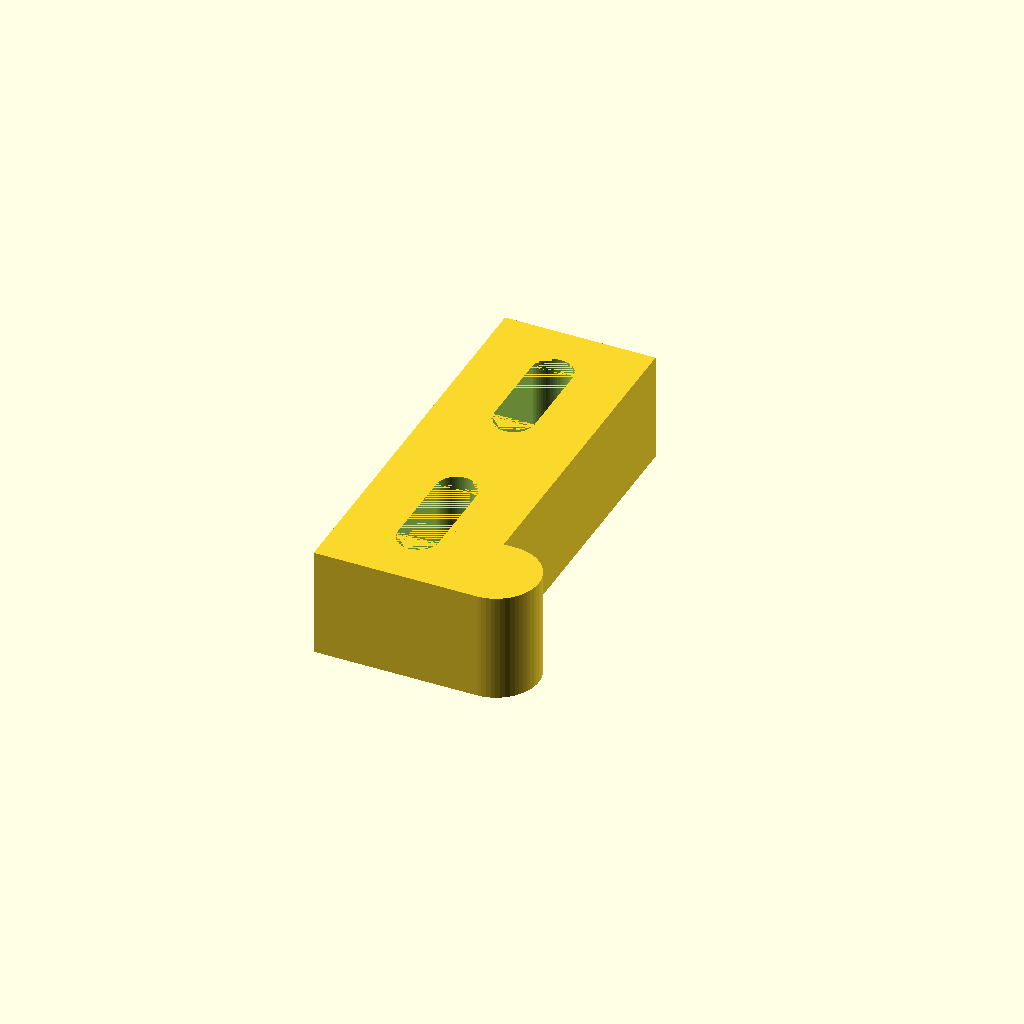
Cell 1: the model at its default parameters.
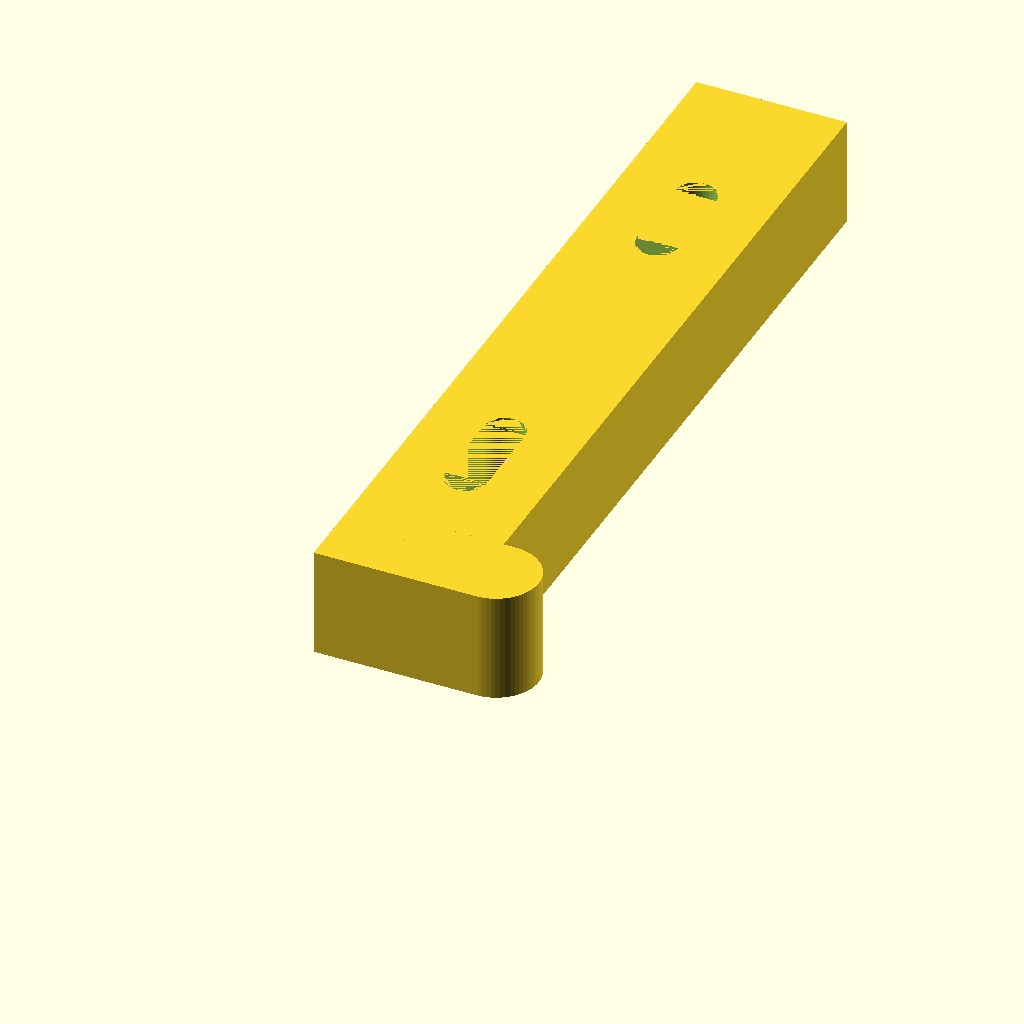
Cell 2 — length set to 60, the other parameters unchanged.
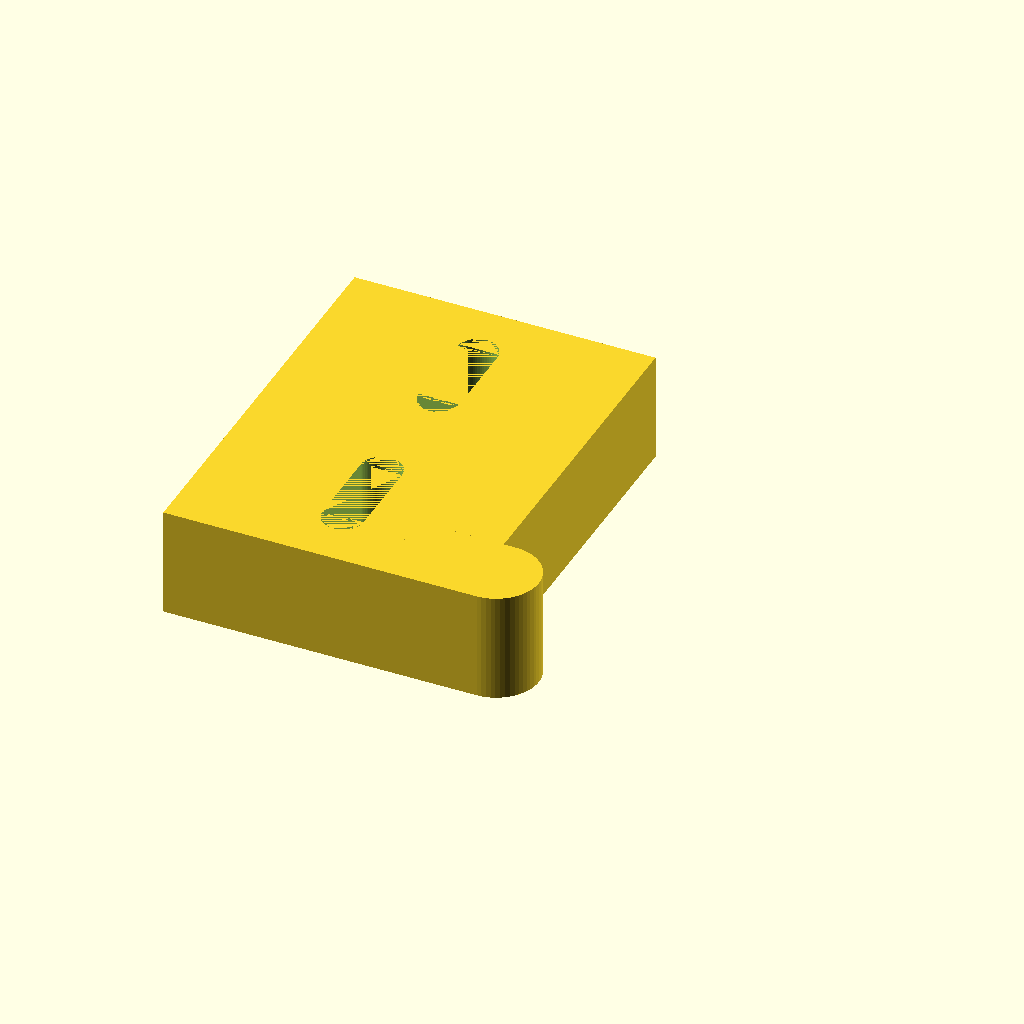
Cell 3 — width set to 22, the other parameters unchanged.
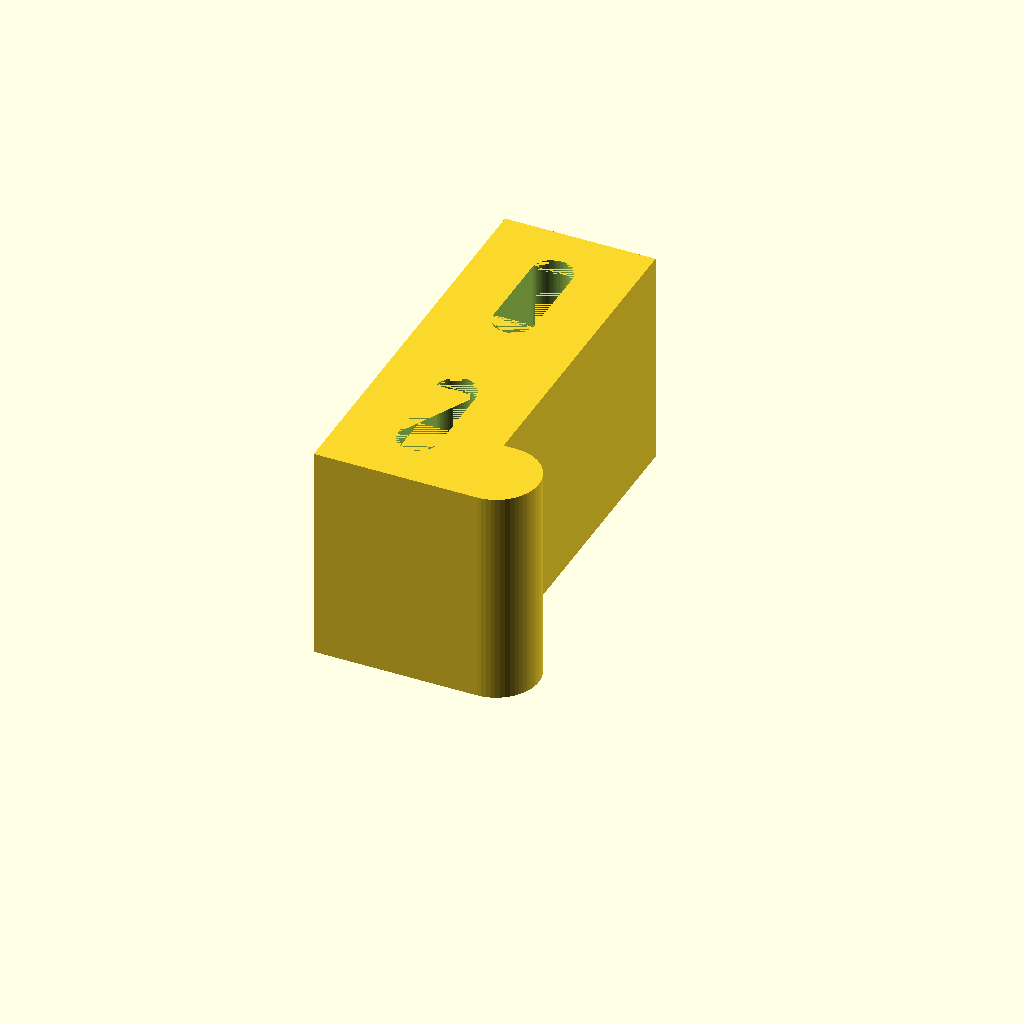
Cell 4: thickness = 16 (everything else at default).
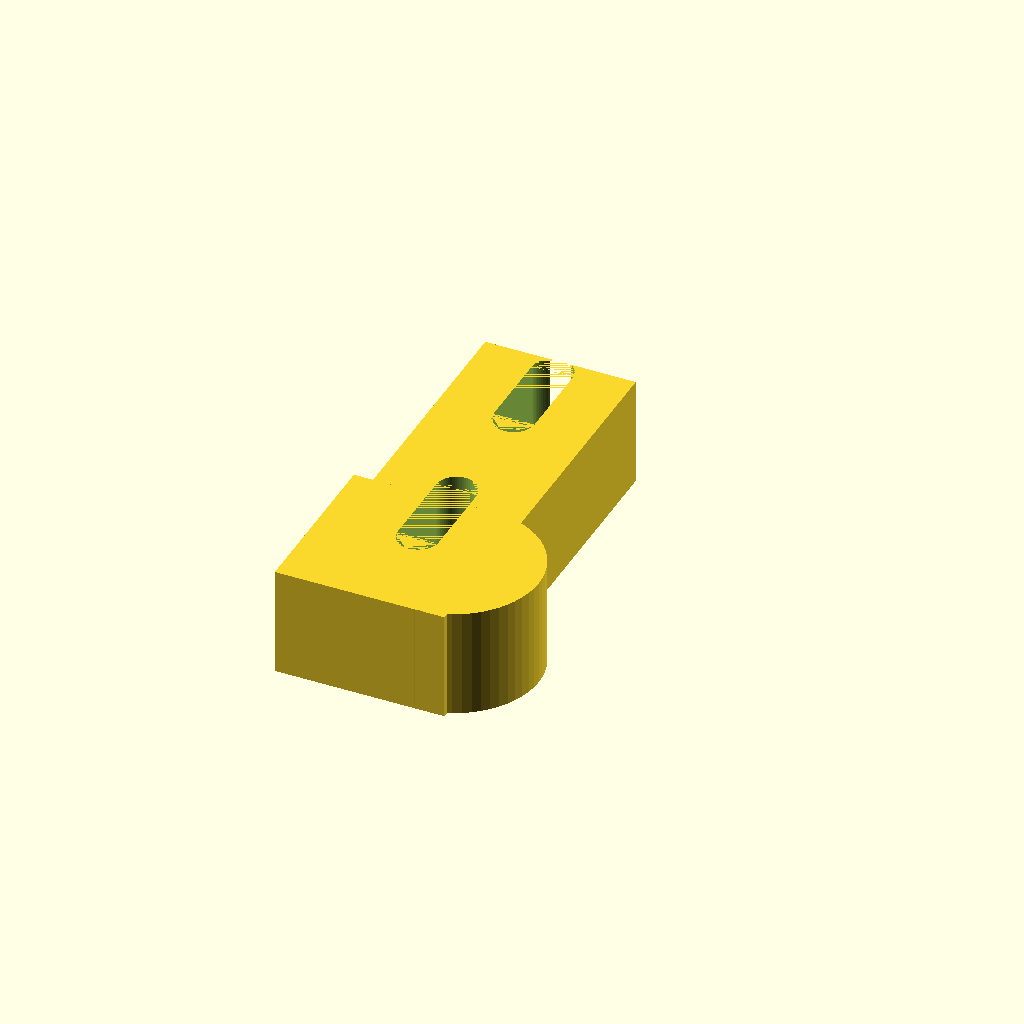
Cell 5 — tip_width set to 12.4, the other parameters unchanged.
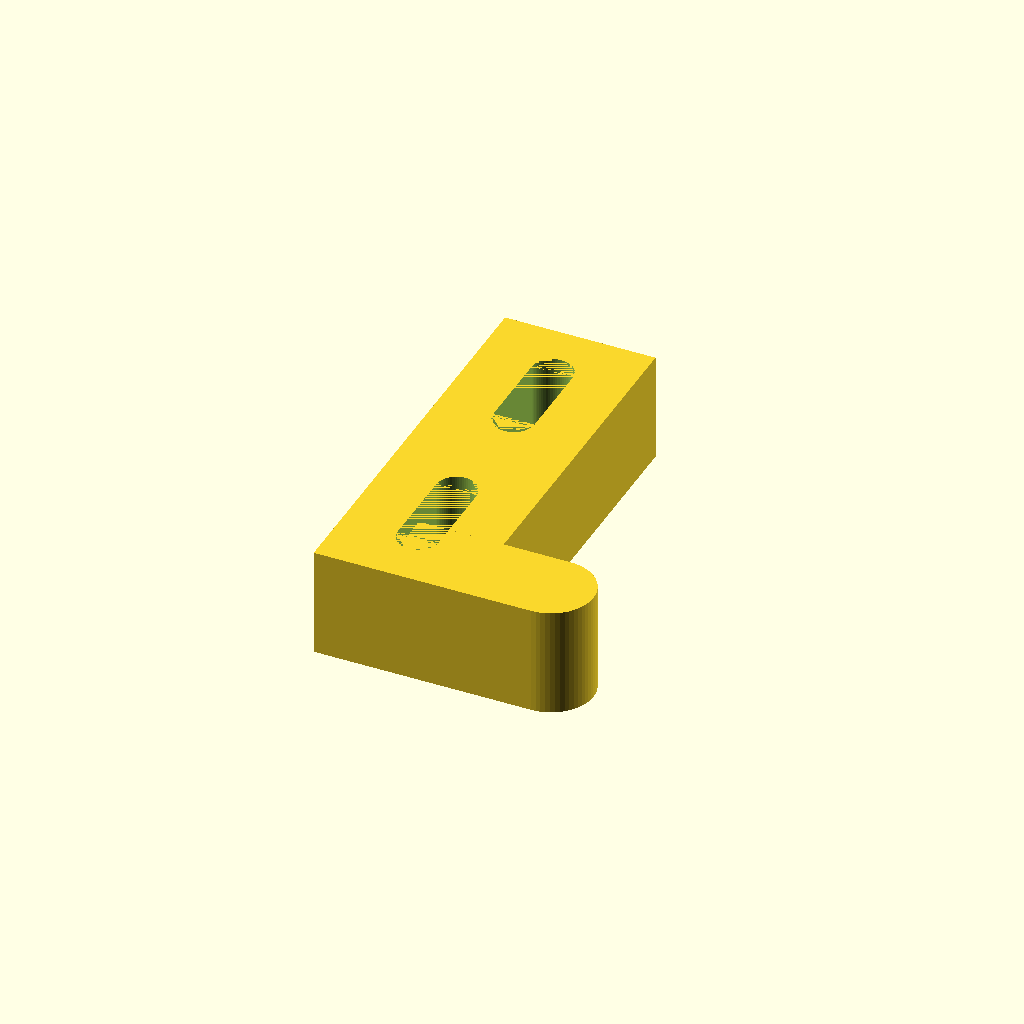
Cell 6: the same model with tip_length = 8.
One fixed orthographic camera (rotation 55°, 0°, 25°; colour scheme Cornfield) for every cell.
OpenSCAD source file box_joint_bump.scad:
// Adjustable Tip for Joint Box Machine
// Purpose: Sets the teeth stepping on a joint box machine.
// Author: [Your Name]
// License: [Specify, e.g., MIT, GPL, etc.]

include <functions.scad>

// --- User-configurable parameters ---
length = 30;           // Total length of the bump
width = 11;            // Width of the main body
thickness = 8;        // Thickness of the main body
tip_width = 6.2;      // Width of the tip (tooth stepping feature)
tip_length = 4;       // Length of the tip
rscrew = 1.5;          // Radius of the screw holes
lateral_clearance = 6; // Clearance for lateral movement
$fn = 60;              // Resolution for rounded shapes

// --- Modules ---

// Creates a screw hole with lateral clearance
module screw_hole() {
    linear_extrude(height = thickness)
        union() {
            translate(v = [-lateral_clearance, 0, 0])
                rotate(180)
                    squircle(radius = rscrew, foot = lateral_clearance/2, segments = $fn);
            squircle(radius = rscrew, foot = lateral_clearance/2, segments = $fn);
        }
}

// Main body, including the tip for teeth stepping
module body() {
    union() {
        // Main rectangular body
        translate(v = [-width, -tip_width/2, 0])
            cube(size = [width, length, thickness]);

        // tip for teeth stepping
        translate(v = [tip_length - tip_width/2, 0, 0])
            linear_extrude(height = thickness)
                squircle(tip_width/2, tip_length, $fn);
    }
}

// --- Main assembly ---
difference() {
    body();

    // Screw holes (rotated 90 degrees to match the body orientation)
    translate(v = [-width/2, 6*length/8, 0])
        rotate(90)
            screw_hole();

    translate(v = [-width/2, 2*length/8, 0])
        rotate(90)
            screw_hole();
}
Customizer parameters (derived from the source; name, type, default, range or options):
length: number, default 30
width: number, default 11
thickness: number, default 8
tip_width: number, default 6.2
tip_length: number, default 4
rscrew: number, default 1.5
lateral_clearance: number, default 6
